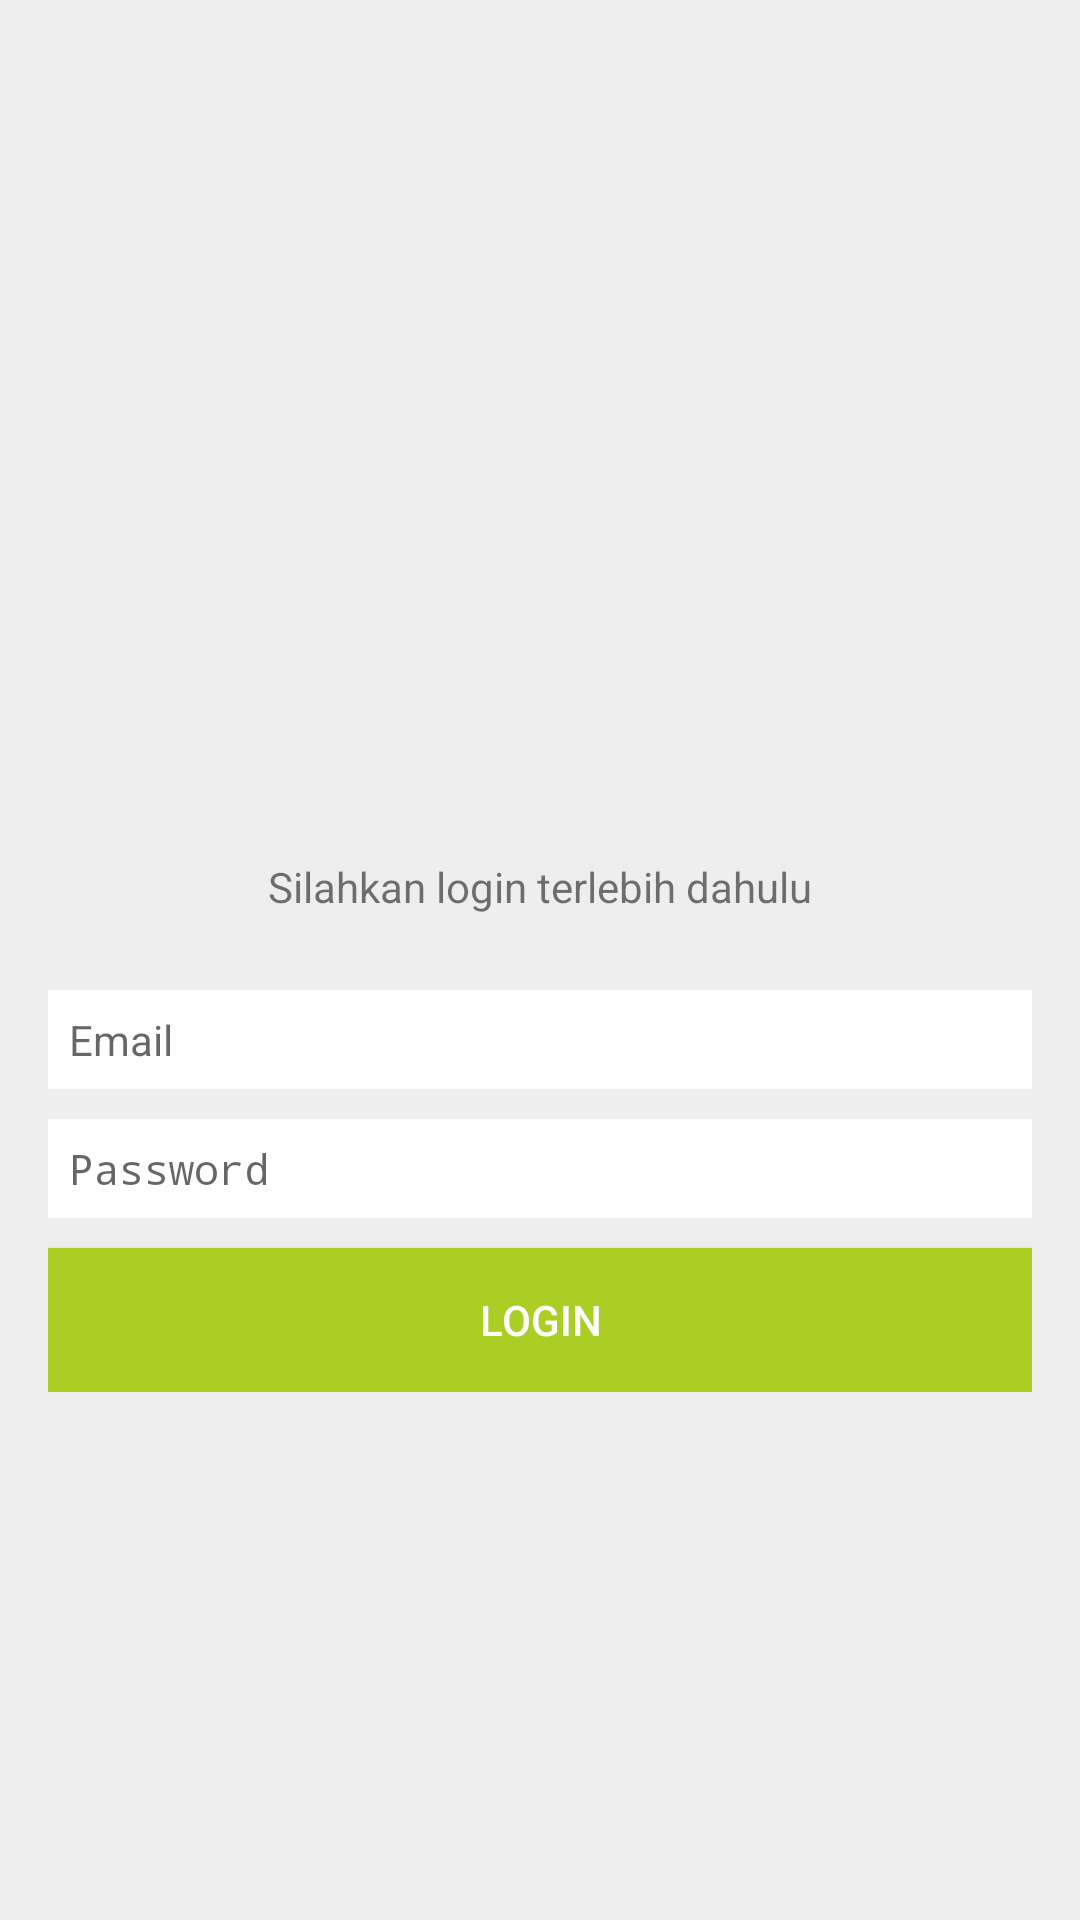

This screen was rendered from an Android layout file. Write that file and the resources it references.
<!-- AndroidManifest.xml: application theme AppTheme -->
<!-- res/layout/content_login.xml -->
<?xml version="1.0" encoding="utf-8"?>
<ScrollView
    xmlns:android="http://schemas.android.com/apk/res/android"
    xmlns:app="http://schemas.android.com/apk/res-auto"
    xmlns:tools="http://schemas.android.com/tools"
    android:layout_width="match_parent"
    android:layout_height="match_parent"
    android:background="@color/colorGrey"
    app:layout_behavior="@string/appbar_scrolling_view_behavior"
    tools:context="com.digitcreativestudio.auditmobil.LoginActivity"
    tools:showIn="@layout/activity_login">
    <LinearLayout
        android:layout_gravity="center"
        android:layout_width="match_parent"
        android:layout_height="wrap_content"
        android:padding="16dp"
        android:orientation="vertical">
        <ImageView
            android:layout_width="80dp"
            android:layout_height="80dp"
            android:src="@mipmap/ic_launcher"
            android:layout_gravity="center_horizontal"
            android:layout_marginBottom="30dp"/>
        <TextView
            android:layout_width="match_parent"
            android:layout_height="wrap_content"
            android:gravity="center_horizontal"
            android:layout_marginBottom="20dp"
            android:text="@string/text_silahkan_login"/>
        <EditText
            android:id="@+id/email_edit_text"
            android:layout_width="match_parent"
            android:layout_height="wrap_content"
            android:hint="@string/hint_email"
            android:inputType="textEmailAddress"
            style="@style/editTextStyle"
            />
        <EditText
            android:id="@+id/password_edit_text"
            android:layout_width="match_parent"
            android:layout_height="wrap_content"
            android:hint="@string/hint_password"
            android:inputType="textPassword"
            style="@style/editTextStyle"
            />
        <Button
            android:layout_marginTop="5dp"
            android:id="@+id/login_button"
            android:layout_width="match_parent"
            android:layout_height="wrap_content"
            android:text="@string/text_login"
            style="@style/buttonStyleAccent"/>
    </LinearLayout>
</ScrollView>
<!-- res/layout/activity_login.xml (included above) -->
<?xml version="1.0" encoding="utf-8"?>
<android.support.design.widget.CoordinatorLayout xmlns:android="http://schemas.android.com/apk/res/android"
    xmlns:app="http://schemas.android.com/apk/res-auto"
    xmlns:tools="http://schemas.android.com/tools"
    android:layout_width="match_parent"
    android:layout_height="match_parent"
    tools:context="com.digitcreativestudio.auditmobil.LoginActivity">

    <android.support.design.widget.AppBarLayout
        android:layout_width="match_parent"
        android:layout_height="wrap_content"
        android:theme="@style/AppTheme.AppBarOverlay">

        <android.support.v7.widget.Toolbar
            android:id="@+id/toolbar"
            android:layout_width="match_parent"
            android:layout_height="?attr/actionBarSize"
            android:background="?attr/colorPrimary"
            app:popupTheme="@style/AppTheme.PopupOverlay" />

    </android.support.design.widget.AppBarLayout>

    <include layout="@layout/content_login" />

</android.support.design.widget.CoordinatorLayout>
<!-- resources referenced by this layout -->
<resources>
  <color name="colorGrey">#eeeeef</color>
  <string name="hint_email">Email</string>
  <string name="hint_password">Password</string>
  <string name="text_login">Login</string>
  <string name="text_silahkan_login">Silahkan login terlebih dahulu</string>
  <style name="AppTheme.AppBarOverlay" parent="ThemeOverlay.AppCompat.Dark.ActionBar" />
  <style name="AppTheme.PopupOverlay" parent="ThemeOverlay.AppCompat.Light" />
  <style name="buttonStyleAccent">
          <item name="android:padding">7dp</item>
          <item name="android:textColor">@color/colorWhite</item>
          <item name="android:background">@color/colorAccent</item>
          <item name="android:textSize">14sp</item>
      </style>
  <style name="editTextStyle">
          <item name="android:padding">7dp</item>
          <item name="android:background">@color/colorWhite</item>
          <item name="android:textSize">14sp</item>
          <item name="android:layout_marginTop">5dp</item>
          <item name="android:layout_marginBottom">5dp</item>
      </style>
  <style name="AppTheme" parent="Theme.AppCompat.Light.DarkActionBar">
          
          <item name="colorPrimary">@color/colorPrimary</item>
          <item name="colorPrimaryDark">@color/colorPrimaryDark</item>
          <item name="colorAccent">@color/colorAccent</item>
      </style>
  <color name="colorWhite">#fefefe</color>
  <color name="colorAccent">#abce25</color>
  <color name="colorPrimary">#026fb8</color>
  <color name="colorPrimaryDark">#035c97</color>
</resources>
